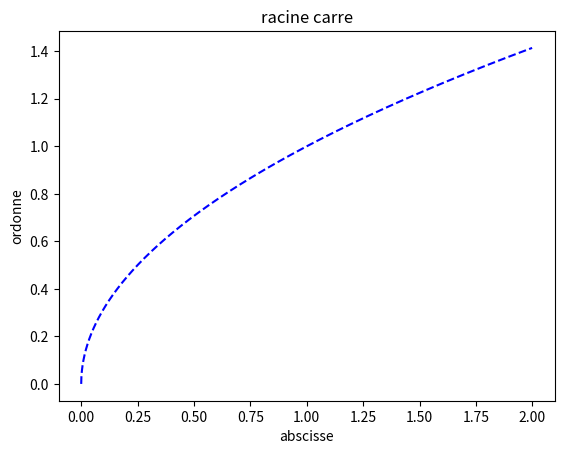

Recreate this plot in Python.
# -*- coding: utf-8 -*-
"""
Created on Mon Dec 26 21:54:46 2022

[redacted]
"""

import matplotlib.pyplot as plt
import numpy as np
from math import *

x = np.arange(0,2,0.001)
y = [sqrt(elt) for elt in x]

plt.figure(111)
plt.title("racine carre")
plt.xlabel("abscisse")
plt.ylabel("ordonne")
plt.plot(x,y, "b--")
plt.show()